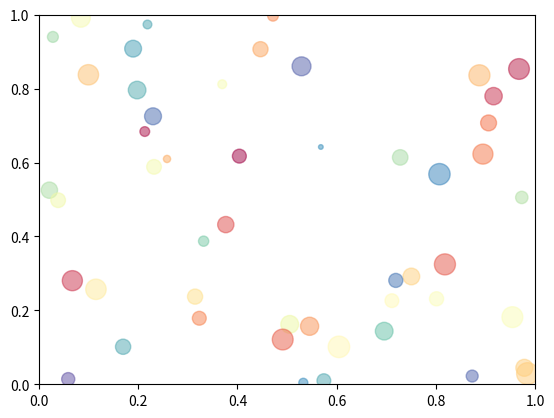

This chart was generated by the following Python code:
import numpy
from matplotlib import pyplot as plt

_data_len = 50

# fake your data:
data_x, data_y = numpy.random.random((2,_data_len))

sizes = numpy.random.random((1,_data_len))
colours = numpy.random.random((_data_len))

fig, ax = plt.subplots()

ax.scatter(data_x,data_y,s=250*sizes, c=colours, alpha=0.5, cmap='Spectral')
ax.set_xlim(0,1)
ax.set_ylim(0,1)
plt.show()